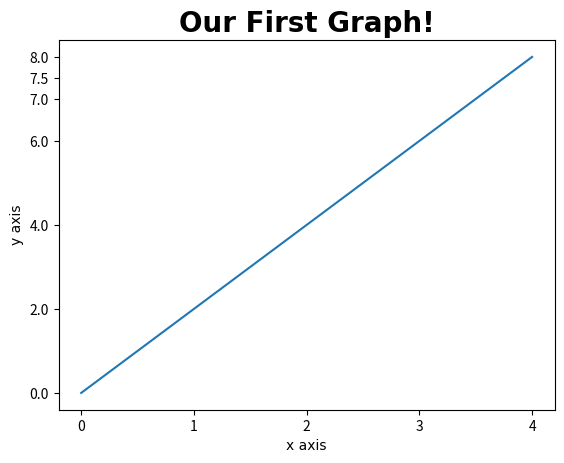

Source code (Python):
import matplotlib.pyplot as plt

x = [0,1,2,3,4]
y = [0,2,4,6,8]

plt.plot(x,y)

plt.title('Our First Graph!', fontdict={'fontname':'Comic Sans MS', 'fontsize':20, 'fontweight':'bold'})

plt.xlabel('x axis', fontdict={'fontname':'Arial'})
plt.ylabel('y axis', fontdict={'fontname':'Comic Sans MS'})

#Adding tick marks at the x and y axis (basically the number labels at the x and y axis)
#e.g. you want those points to be integers so you change them to ints (cuz default may have decimals)

#Note that the graph will auto resize for you depending of the numbers you put as the ticks
#e.g. plt.xticks([0,1,2,3,4, 1000]) you will get a weird looking graph as it stretches out the x axis alot to plot
#in the tick for number 1000
plt.xticks([0,1,2,3,4])
plt.yticks([0,2,4,6,7,7.5,8])  #note that even if you didnt put the numbers of equal intervals, matplotlib will
                               #still place those odd numbers (7 and 7.5) at the right spots in relation to the
                               #other numbers
plt.show()